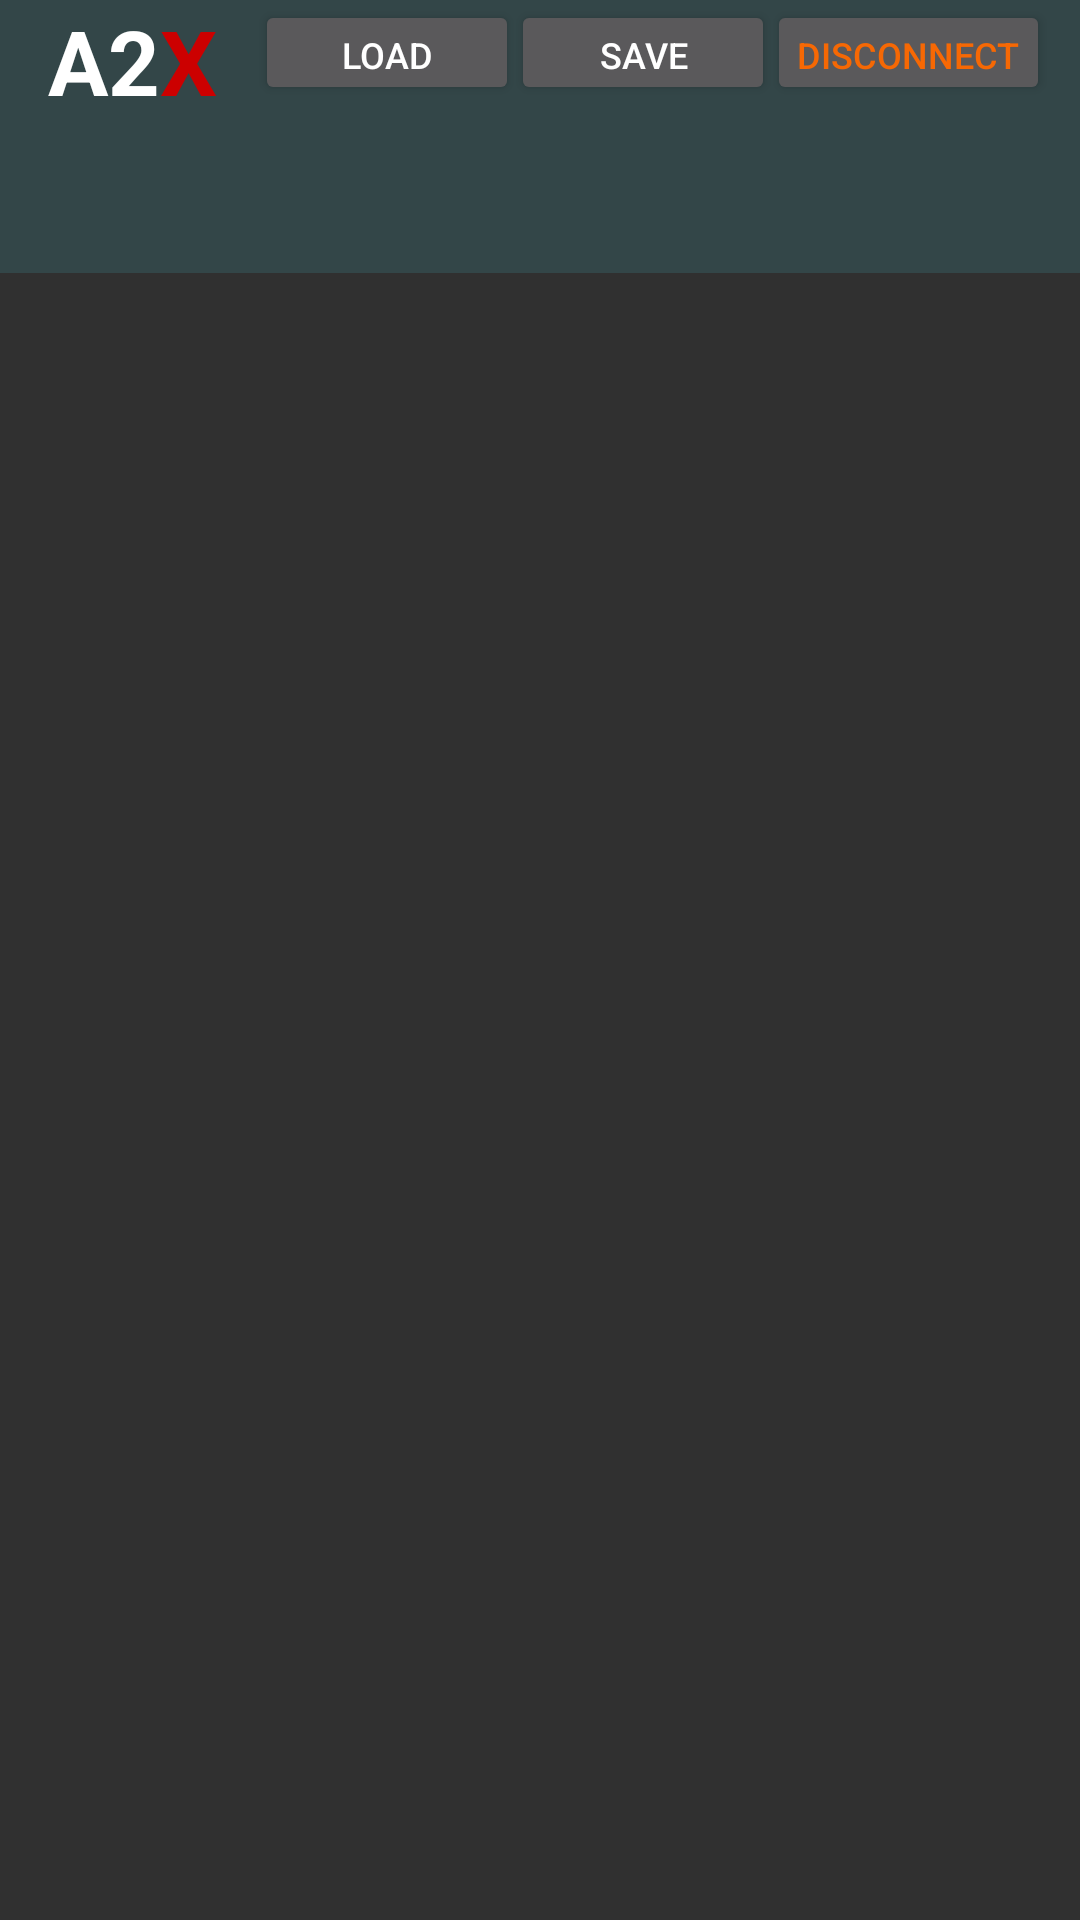

Write the Android layout XML for this screen, with the resource values it uses.
<!-- AndroidManifest.xml: application theme AppTheme -->
<!-- res/layout/activity_andra.xml -->
<?xml version="1.0" encoding="utf-8"?>
<LinearLayout xmlns:android="http://schemas.android.com/apk/res/android"
    xmlns:app="http://schemas.android.com/apk/res-auto"
    xmlns:tools="http://schemas.android.com/tools"
    android:layout_width="match_parent"
    android:layout_height="match_parent"
    android:orientation="vertical"
    tools:context=".AndraActivity">

    <androidx.appcompat.widget.Toolbar
        android:background="@color/aneh"
        android:id="@+id/toolbarFragment"
        android:layout_width="match_parent"
        android:minHeight="35dp"
        android:theme="@style/ThemeOverlay.AppCompat.Dark.ActionBar"
        app:popupTheme="@style/ThemeOverlay.AppCompat.Light"
        android:layout_height="35dp">
        <RelativeLayout
            android:layout_width="match_parent"
            android:layout_height="wrap_content">
            <LinearLayout
                android:orientation="horizontal"
                android:layout_width="wrap_content"
                android:layout_height="wrap_content" >

                <TextView
                    android:layout_width="wrap_content"
                    android:layout_height="match_parent"
                    android:textStyle="bold"
                    android:textSize="30sp"
                    android:textColor="@color/white"
                    android:text="@string/a2"/>

                <TextView
                    android:layout_width="wrap_content"
                    android:layout_height="match_parent"
                    android:text="@string/x"
                    android:textColor="@android:color/holo_red_dark"
                    android:textSize="30sp"
                    android:textStyle="bold" />
            </LinearLayout>


            <Button
                android:id="@+id/btn_load"
                android:layout_width="wrap_content"
                android:layout_height="35dp"
                android:layout_marginEnd="-3dp"
                android:layout_marginRight="-3dp"
                android:layout_toStartOf="@+id/btn_save"
                android:layout_toLeftOf="@+id/btn_save"
                android:padding="10dp"
                android:text="@string/load"
                android:textSize="12sp"
                tools:ignore="RelativeOverlap" />

            <Button
                android:id="@+id/btn_save"
                android:layout_width="wrap_content"
                android:layout_height="35dp"
                android:layout_marginEnd="-3dp"
                android:layout_marginRight="-3dp"
                android:layout_toStartOf="@+id/btn_disconnect"
                android:layout_toLeftOf="@+id/btn_disconnect"
                android:padding="10dp"
                android:text="@string/save"
                android:textSize="12sp" />
            <Button
                android:id="@+id/btn_disconnect"
                android:textSize="12sp"
                android:padding="10dp"
                android:layout_marginRight="10dp"
                android:textColor="@color/oranyeu"
                android:layout_alignParentEnd="true"
                android:text="@string/disconnect"
                android:layout_width="wrap_content"
                android:layout_height="35dp"
                android:layout_alignParentRight="true"
                android:layout_marginEnd="10dp" />
        </RelativeLayout>
    </androidx.appcompat.widget.Toolbar>

    <com.google.android.material.tabs.TabLayout
        android:id="@+id/tablayoutFragment"
        android:layout_width="match_parent"
        android:layout_height="wrap_content"
        android:background="@color/aneh"
        android:minHeight="?attr/actionBarSize"
        android:theme="@style/ThemeOverlay.AppCompat.Dark.ActionBar" />

    <androidx.viewpager.widget.ViewPager
        android:layout_width="match_parent"
        android:layout_height="fill_parent"
        android:id="@+id/pagerAdapter" />
</LinearLayout>
<!-- resources referenced by this layout -->
<resources>
  <color name="aneh">#334648</color>
  <color name="oranyeu">#F66804</color>
  <color name="white">#FFFFFF</color>
  <string name="a2">A2</string>
  <string name="disconnect">DISCONNECT</string>
  <string name="load">LOAD</string>
  <string name="save">save</string>
  <string name="x">X</string>
  <style name="AppTheme" parent="Theme.AppCompat.NoActionBar">
          
          <item name="colorPrimary">@color/darkGrey</item>
          <item name="colorPrimaryDark">@color/aneh</item>
          <item name="colorAccent">@color/oranyeu</item>
      </style>
  <color name="darkGrey">#4B4F56</color>
</resources>
